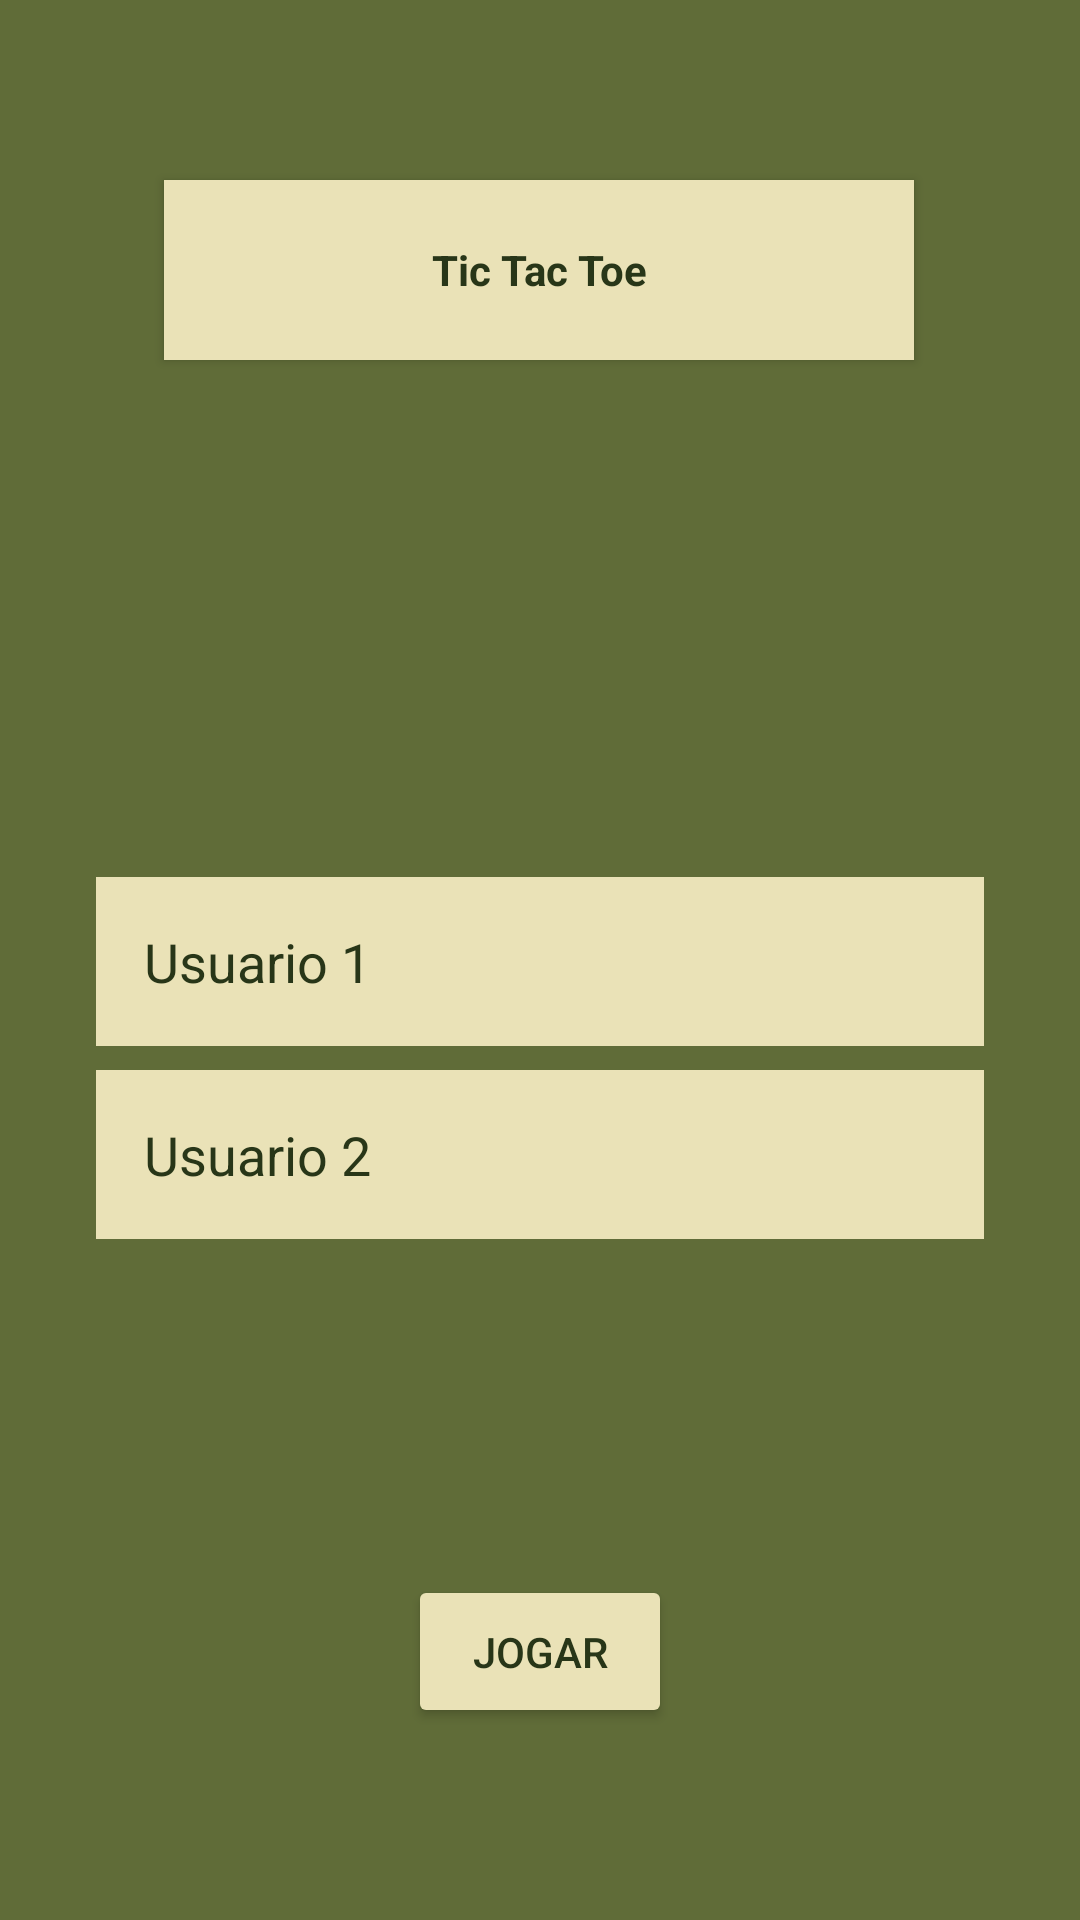

The Android layout XML behind this screen, and the referenced resources:
<!-- AndroidManifest.xml: application theme Theme.Hass -->
<!-- res/layout/activity_login.xml -->
<?xml version="1.0" encoding="utf-8"?>
<androidx.constraintlayout.widget.ConstraintLayout xmlns:android="http://schemas.android.com/apk/res/android"
    xmlns:app="http://schemas.android.com/apk/res-auto"
    xmlns:tools="http://schemas.android.com/tools"
    android:layout_width="match_parent"
    android:layout_height="match_parent"
    android:background="#606c38"
    tools:context=".LoginActivity">

    <TextView
        android:id="@+id/title"
        android:layout_width="250dp"
        android:layout_height="60dp"
        android:layout_marginTop="60dp"
        android:background="#eae2b7"
        android:elevation="2dp"
        android:gravity="center"
        android:padding="16dp"
        android:text="Tic Tac Toe"
        android:textColor="#283618"
        android:textStyle="bold"
        app:layout_constraintEnd_toEndOf="parent"
        app:layout_constraintHorizontal_bias="0.496"
        app:layout_constraintStart_toStartOf="parent"
        app:layout_constraintTop_toTopOf="parent" />

    <EditText
        android:id="@+id/edit_user1"
        android:layout_width="match_parent"
        android:layout_height="wrap_content"
        app:layout_constraintVertical_chainStyle="packed"
        android:layout_marginStart="32dp"
        android:layout_marginTop="60dp"
        android:layout_marginEnd="32dp"
        android:background="#eae2b7"
        android:hint="Usuario 1"
        android:textColorHint="#283618"
        android:padding="16dp"
        android:layout_marginBottom="8dp"
        app:layout_constraintBottom_toTopOf="@id/edit_user2"
        app:layout_constraintEnd_toEndOf="parent"
        app:layout_constraintStart_toStartOf="parent"
        app:layout_constraintTop_toBottomOf="@id/title" />

    <EditText
        android:id="@+id/edit_user2"
        android:layout_width="match_parent"
        android:layout_height="wrap_content"
        android:layout_marginStart="32dp"
        android:textColorHint="#283618"
        android:layout_marginEnd="32dp"
        android:background="#eae2b7"
        android:hint="Usuario 2"
        android:padding="16dp"
        app:layout_constraintBottom_toTopOf="@+id/jogar"
        app:layout_constraintEnd_toEndOf="parent"
        app:layout_constraintStart_toStartOf="parent"
        app:layout_constraintTop_toBottomOf="@id/edit_user1" />

   <Button
       android:id="@+id/jogar"
       android:layout_width="wrap_content"
       android:layout_height="wrap_content"
       app:layout_constraintBottom_toBottomOf="parent"
       app:layout_constraintStart_toStartOf="parent"
       app:layout_constraintEnd_toEndOf="parent"
       android:backgroundTint="#eae2b7"
       android:layout_marginBottom="64dp"
       android:text="Jogar"
       android:textColor="#283618"
       android:padding="16dp"/>


</androidx.constraintlayout.widget.ConstraintLayout>
<!-- resources referenced by this layout -->
<resources>
  <style name="Theme.Hass" parent="Theme.MaterialComponents.DayNight.DarkActionBar">
          
          <item name="colorPrimary">@color/purple_500</item>
          <item name="colorPrimaryVariant">@color/purple_700</item>
          <item name="colorOnPrimary">@color/white</item>
          
          <item name="colorSecondary">@color/teal_200</item>
          <item name="colorSecondaryVariant">@color/teal_700</item>
          <item name="colorOnSecondary">@color/black</item>
          
          <item name="android:statusBarColor">#283618</item>
          
      </style>
  <!-- not gathered from this repository: default colours our renderer supplied (Android Studio template values) -->
  <color name="purple_500">#FF6200EE</color>
  <color name="purple_700">#FF3700B3</color>
  <color name="teal_200">#FF03DAC5</color>
  <color name="teal_700">#FF018786</color>
  <color name="black">#FF000000</color>
  <color name="white">#FFFFFFFF</color>
</resources>
